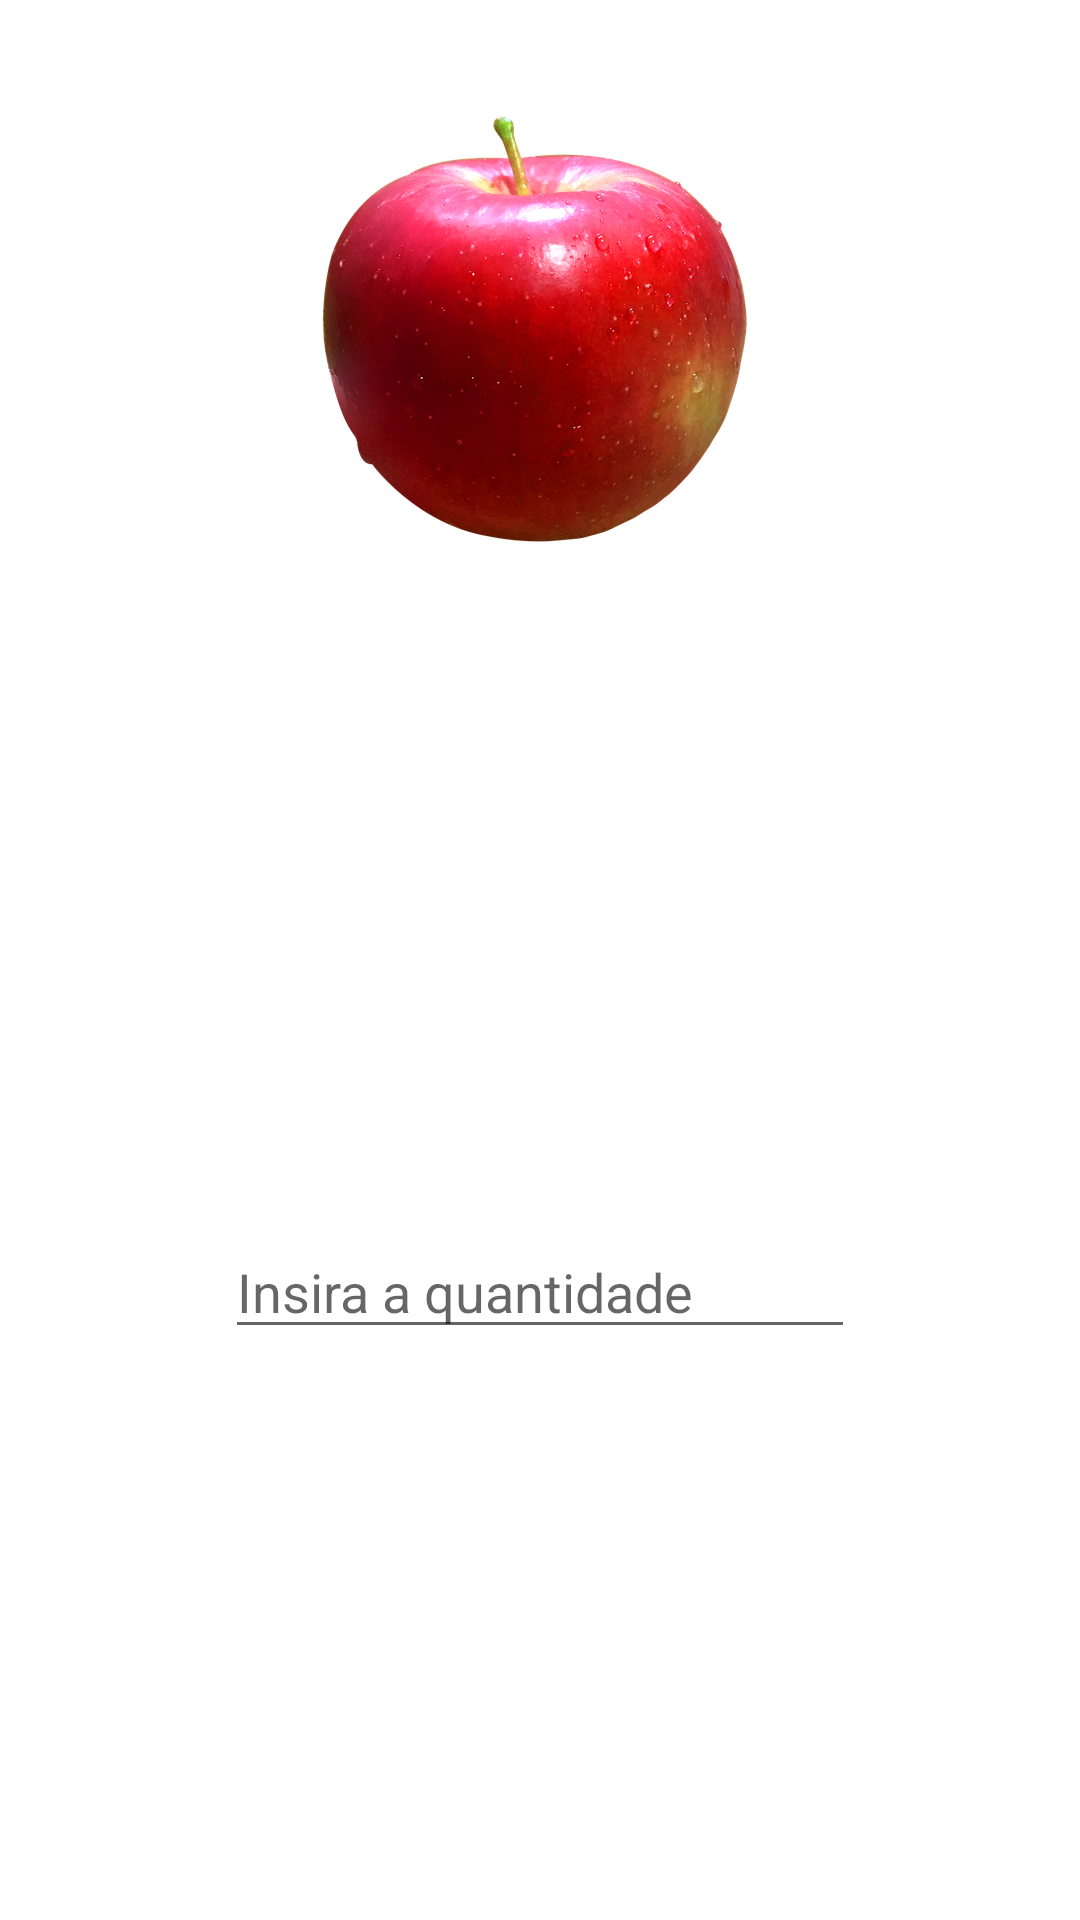

Layout XML and referenced resources for this Android screen:
<!-- AndroidManifest.xml: application theme Theme.SSProdutos -->
<!-- res/layout/activity_insere_produto.xml -->
<?xml version="1.0" encoding="utf-8"?>
<androidx.constraintlayout.widget.ConstraintLayout xmlns:android="http://schemas.android.com/apk/res/android"
    xmlns:app="http://schemas.android.com/apk/res-auto"
    xmlns:tools="http://schemas.android.com/tools"
    android:layout_width="match_parent"
    android:layout_height="match_parent"
    tools:context=".ui.activity.InsereProdutoActivity">

    <ImageView
        android:id="@+id/insere_produto_activity_imagem"
        android:layout_width="wrap_content"
        android:layout_height="wrap_content"
        android:layout_marginTop="32dp"
        app:layout_constraintEnd_toEndOf="parent"
        app:layout_constraintStart_toStartOf="parent"
        app:layout_constraintTop_toTopOf="parent"
        app:srcCompat="@drawable/maca_produto" />

    <TextView
        android:id="@+id/insere_produto_activity_nome"
        android:layout_width="wrap_content"
        android:layout_height="wrap_content"
        android:layout_marginTop="32dp"
        android:textSize="32sp"
        android:textStyle="bold"
        app:layout_constraintEnd_toEndOf="parent"
        app:layout_constraintStart_toStartOf="parent"
        app:layout_constraintTop_toBottomOf="@+id/insere_produto_activity_imagem"
        tools:text="Maçã" />

    <TextView
        android:id="@+id/insere_produto_activity_preco"
        android:layout_width="wrap_content"
        android:layout_height="wrap_content"
        android:layout_marginTop="32dp"
        android:textSize="24sp"
        app:layout_constraintEnd_toEndOf="@+id/insere_produto_activity_nome"
        app:layout_constraintStart_toStartOf="@+id/insere_produto_activity_nome"
        app:layout_constraintTop_toBottomOf="@+id/insere_produto_activity_nome"
        tools:text="R$ 5,90" />

    <TextView
        android:id="@+id/insere_produto_activity_quantidade_txt"
        android:layout_width="wrap_content"
        android:layout_height="wrap_content"
        android:layout_marginTop="32dp"
        android:textSize="24sp"
        app:layout_constraintEnd_toEndOf="@+id/insere_produto_activity_preco"
        app:layout_constraintStart_toStartOf="@+id/insere_produto_activity_preco"
        app:layout_constraintTop_toBottomOf="@+id/insere_produto_activity_preco"
        tools:text="Insira a quatidade:" />

    <EditText
        android:id="@+id/insere_produto_activity_quantidade"
        android:layout_width="wrap_content"
        android:layout_height="wrap_content"
        android:layout_marginTop="16dp"
        android:ems="10"
        android:hint="Insira a quantidade"
        android:inputType="number"
        app:layout_constraintEnd_toEndOf="@+id/insere_produto_activity_quantidade_txt"
        app:layout_constraintStart_toStartOf="@+id/insere_produto_activity_quantidade_txt"
        app:layout_constraintTop_toBottomOf="@+id/insere_produto_activity_quantidade_txt" />
</androidx.constraintlayout.widget.ConstraintLayout>
<!-- resources referenced by this layout -->
<resources>
  <!-- drawable maca_produto: png bitmap (drawable-hdpi, 67895 bytes) -->
  <style name="Theme.SSProdutos" parent="Theme.MaterialComponents.DayNight.DarkActionBar">
          
          <item name="colorPrimary">@color/purple_500</item>
          <item name="colorPrimaryVariant">@color/purple_700</item>
          <item name="colorOnPrimary">@color/white</item>
          
          <item name="colorSecondary">@color/teal_200</item>
          <item name="colorSecondaryVariant">@color/teal_700</item>
          <item name="colorOnSecondary">@color/black</item>
          
          <item name="android:statusBarColor" tools:targetApi="l">?attr/colorPrimaryVariant</item>
          
      </style>
  <color name="purple_500">#FF6200EE</color>
  <color name="purple_700">#FF3700B3</color>
  <color name="white">#FFFFFFFF</color>
  <color name="teal_200">#FF03DAC5</color>
  <color name="teal_700">#FF018786</color>
  <color name="black">#FF000000</color>
</resources>
